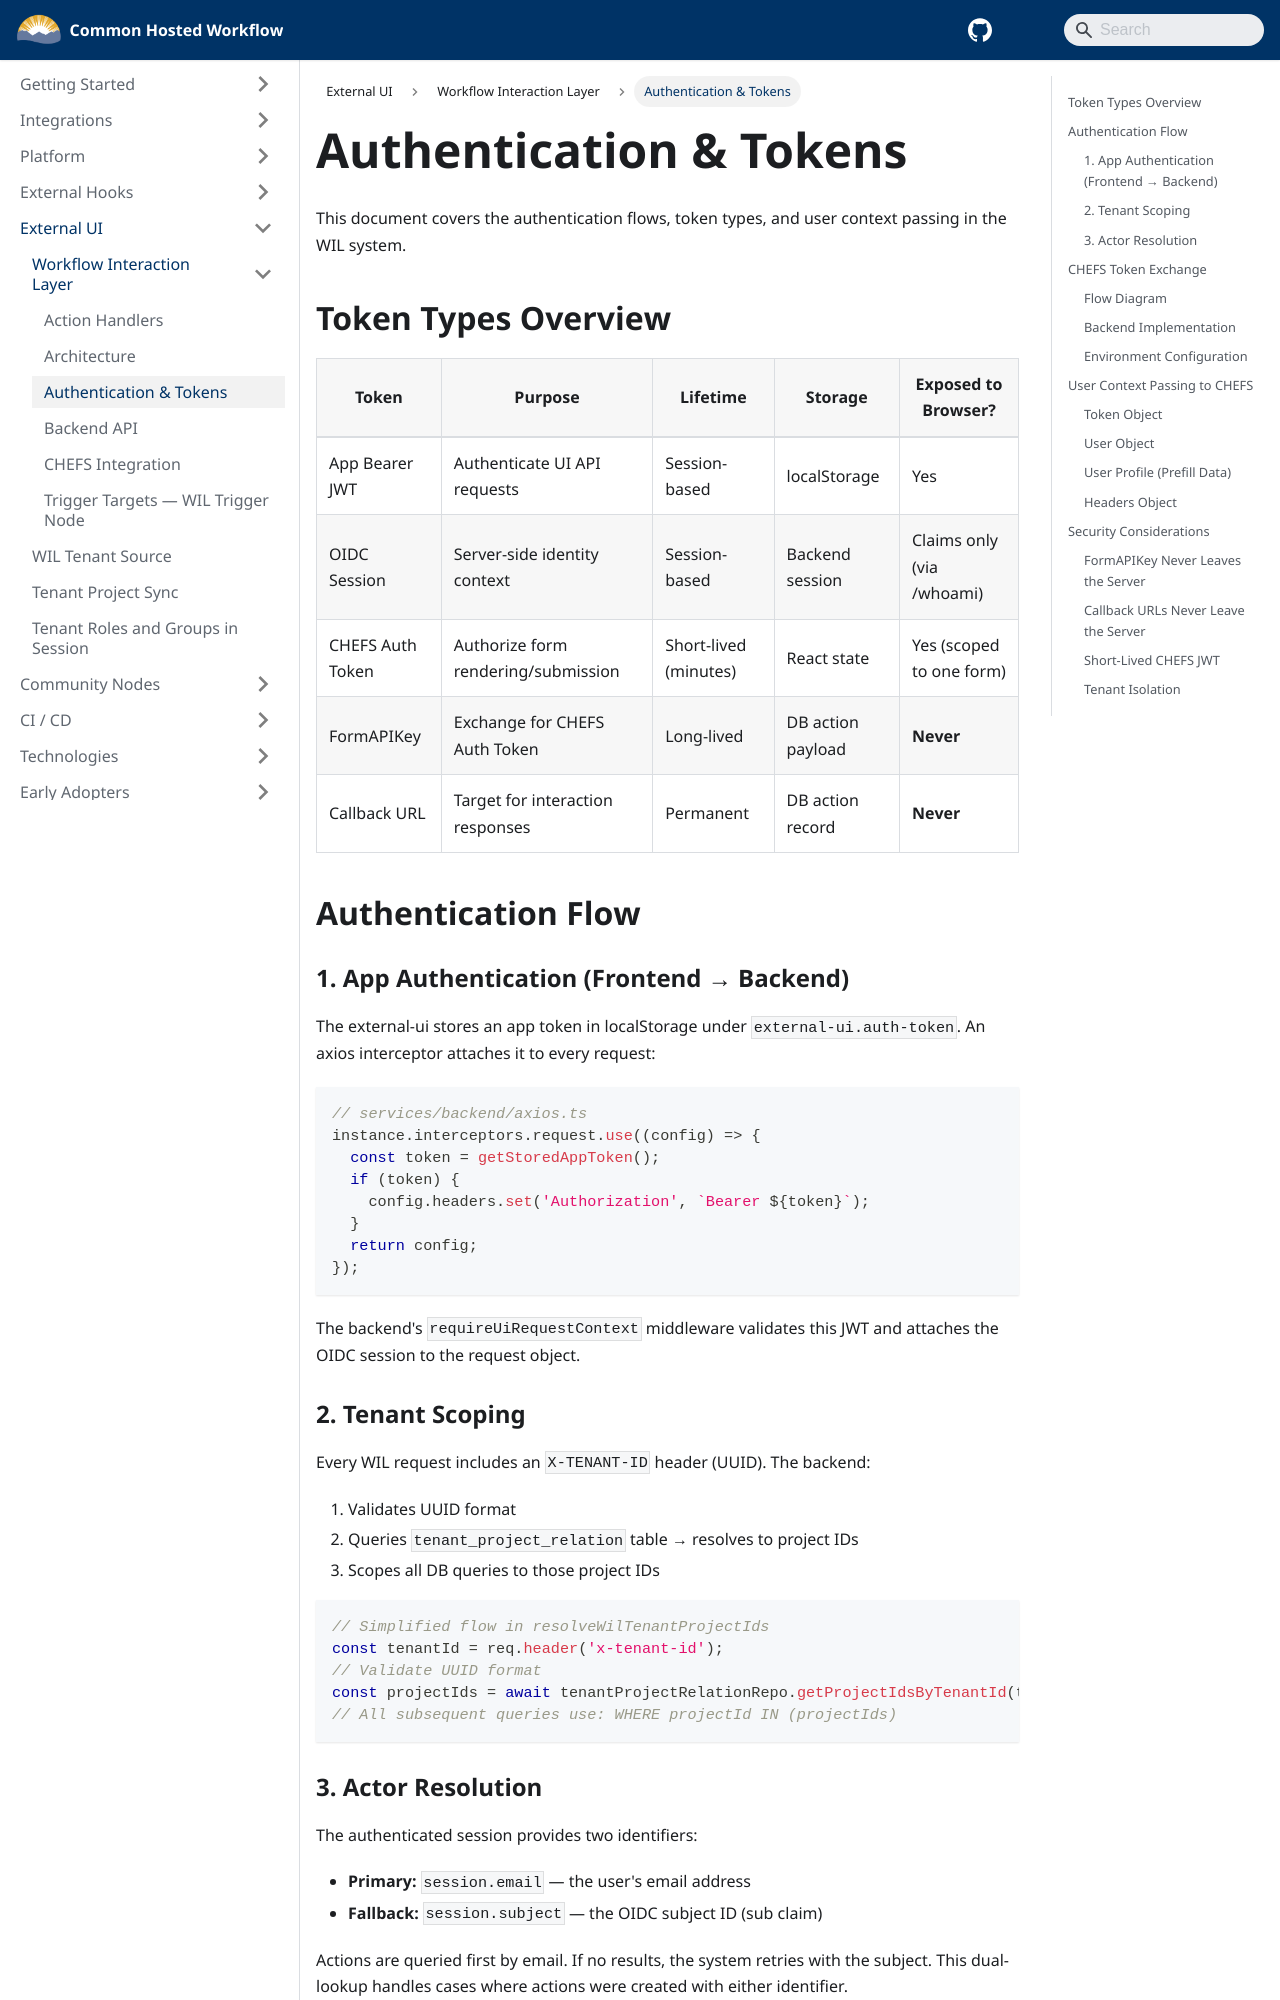

repository: bcgov/common-hosted-workflow · page: external-ui/WIL/authentication-and-tokens.html · generator: docusaurus

# Authentication & Tokens

This document covers the authentication flows, token types, and user context passing in the WIL system.

## Token Types Overview

| Token            | Purpose                             | Lifetime              | Storage           | Exposed to Browser?       |
| ---------------- | ----------------------------------- | --------------------- | ----------------- | ------------------------- |
| App Bearer JWT   | Authenticate UI API requests        | Session-based         | localStorage      | Yes                       |
| OIDC Session     | Server-side identity context        | Session-based         | Backend session   | Claims only (via /whoami) |
| CHEFS Auth Token | Authorize form rendering/submission | Short-lived (minutes) | React state       | Yes (scoped to one form)  |
| FormAPIKey       | Exchange for CHEFS Auth Token       | Long-lived            | DB action payload | **Never**                 |
| Callback URL     | Target for interaction responses    | Permanent             | DB action record  | **Never**                 |

## Authentication Flow

### 1. App Authentication (Frontend → Backend)

The external-ui stores an app token in localStorage under `external-ui.auth-token`. An axios interceptor attaches it to every request:

```typescript
// services/backend/axios.ts
instance.interceptors.request.use((config) => {
  const token = getStoredAppToken();
  if (token) {
    config.headers.set('Authorization', `Bearer ${token}`);
  }
  return config;
});
```

The backend's `requireUiRequestContext` middleware validates this JWT and attaches the OIDC session to the request object.

### 2. Tenant Scoping

Every WIL request includes an `X-TENANT-ID` header (UUID). The backend:

1. Validates UUID format
2. Queries `tenant_project_relation` table → resolves to project IDs
3. Scopes all DB queries to those project IDs

```typescript
// Simplified flow in resolveWilTenantProjectIds
const tenantId = req.header('x-tenant-id');
// Validate UUID format
const projectIds = await tenantProjectRelationRepo.getProjectIdsByTenantId(tenantId);
// All subsequent queries use: WHERE projectId IN (projectIds)
```
